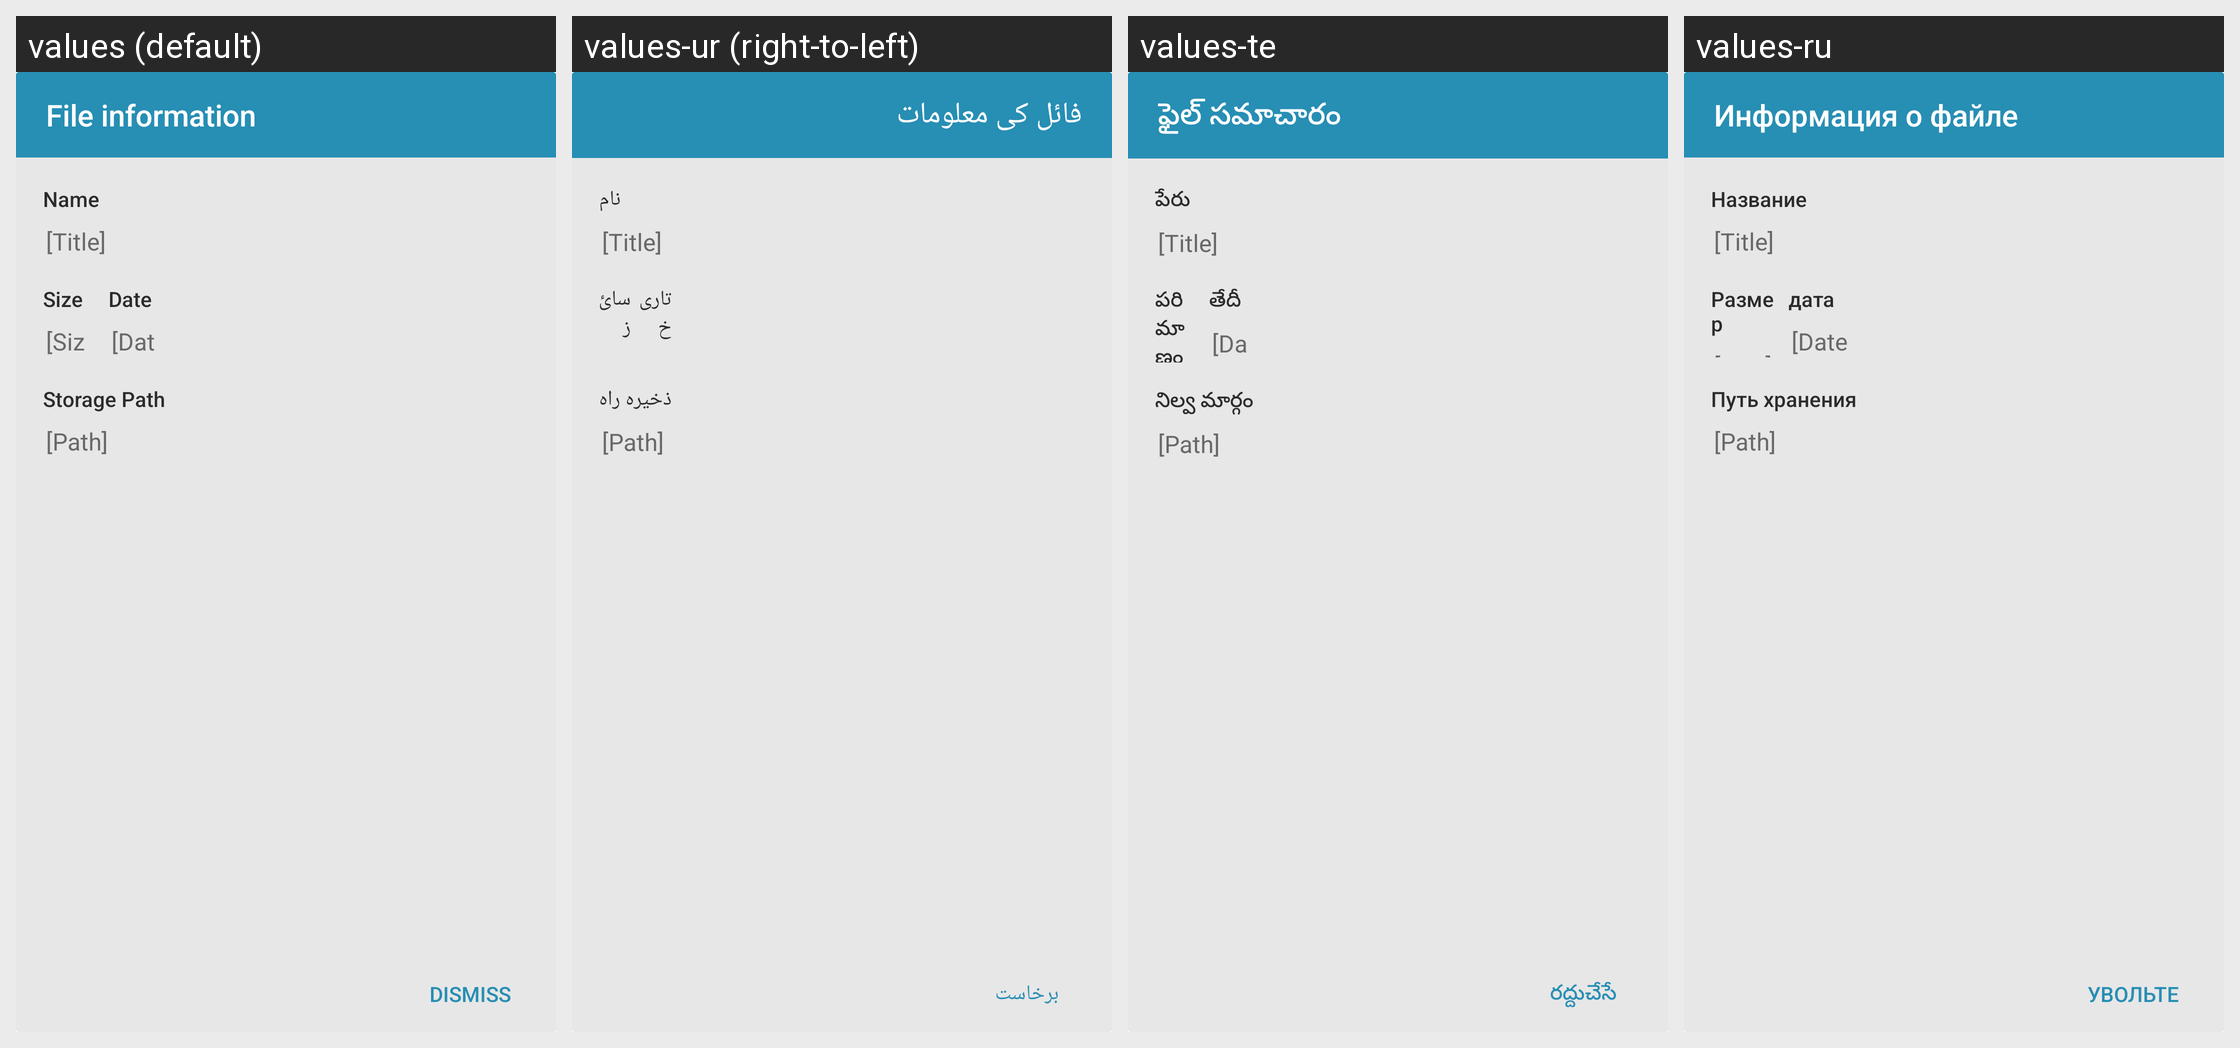

Strings drawn on this Android screen and how each of the app's shown locales translates them:
Android screen res/layout/dialog_file_information.xml rendered under 4 locales, left to right: values (default), values-ur (right-to-left), values-te, values-ru. Device: Nexus 5 (rendered at 1080×1920; each locale shown at half size, 540×960, under a caption strip naming it); theme Theme.FrostWire.
Other locales in the repository, not shown: values-af, values-ar, values-be, values-bg, values-cs, values-da, values-de, values-el, values-es, values-fi, values-fr, values-hi, values-hr, values-hu, values-id, values-in, values-it, values-iw, values-ja, values-ko, values-ml, values-mr, values-ms, values-nb, values-nl, values-pl, values-pt, values-ro, values-sk, values-sr, values-sv, values-th, values-tr, values-uk, values-vi, values-zh.
Strings drawn on this screen, with the default value and each locale's value (text and hints the layout hard-codes, and strings that could not be matched under every locale, appear in the picture but are not listed):

file_information
  values: File information
  values-ur: فائل کی معلومات
  values-te: ఫైల్ సమాచారం
  values-ru: Информация о файле

name
  values: Name
  values-ur: نام
  values-te: పేరు
  values-ru: Название

dummy_title
  values: [Title]
  values-ur: [Title]
  values-te: [Title]
  values-ru: [Title]

size
  values: Size
  values-ur: سائز
  values-te: పరిమాణం
  values-ru: Размер

date
  values: Date
  values-ur: تاریخ
  values-te: తేదీ
  values-ru: дата

storage_path
  values: Storage Path
  values-ur: ذخیرہ راہ
  values-te: నిల్వ మార్గం
  values-ru: Путь хранения

dummy_path
  values: [Path]
  values-ur: [Path]
  values-te: [Path]
  values-ru: [Path]

dismiss
  values: Dismiss
  values-ur: برخاست
  values-te: రద్దుచేసే
  values-ru: Увольте
